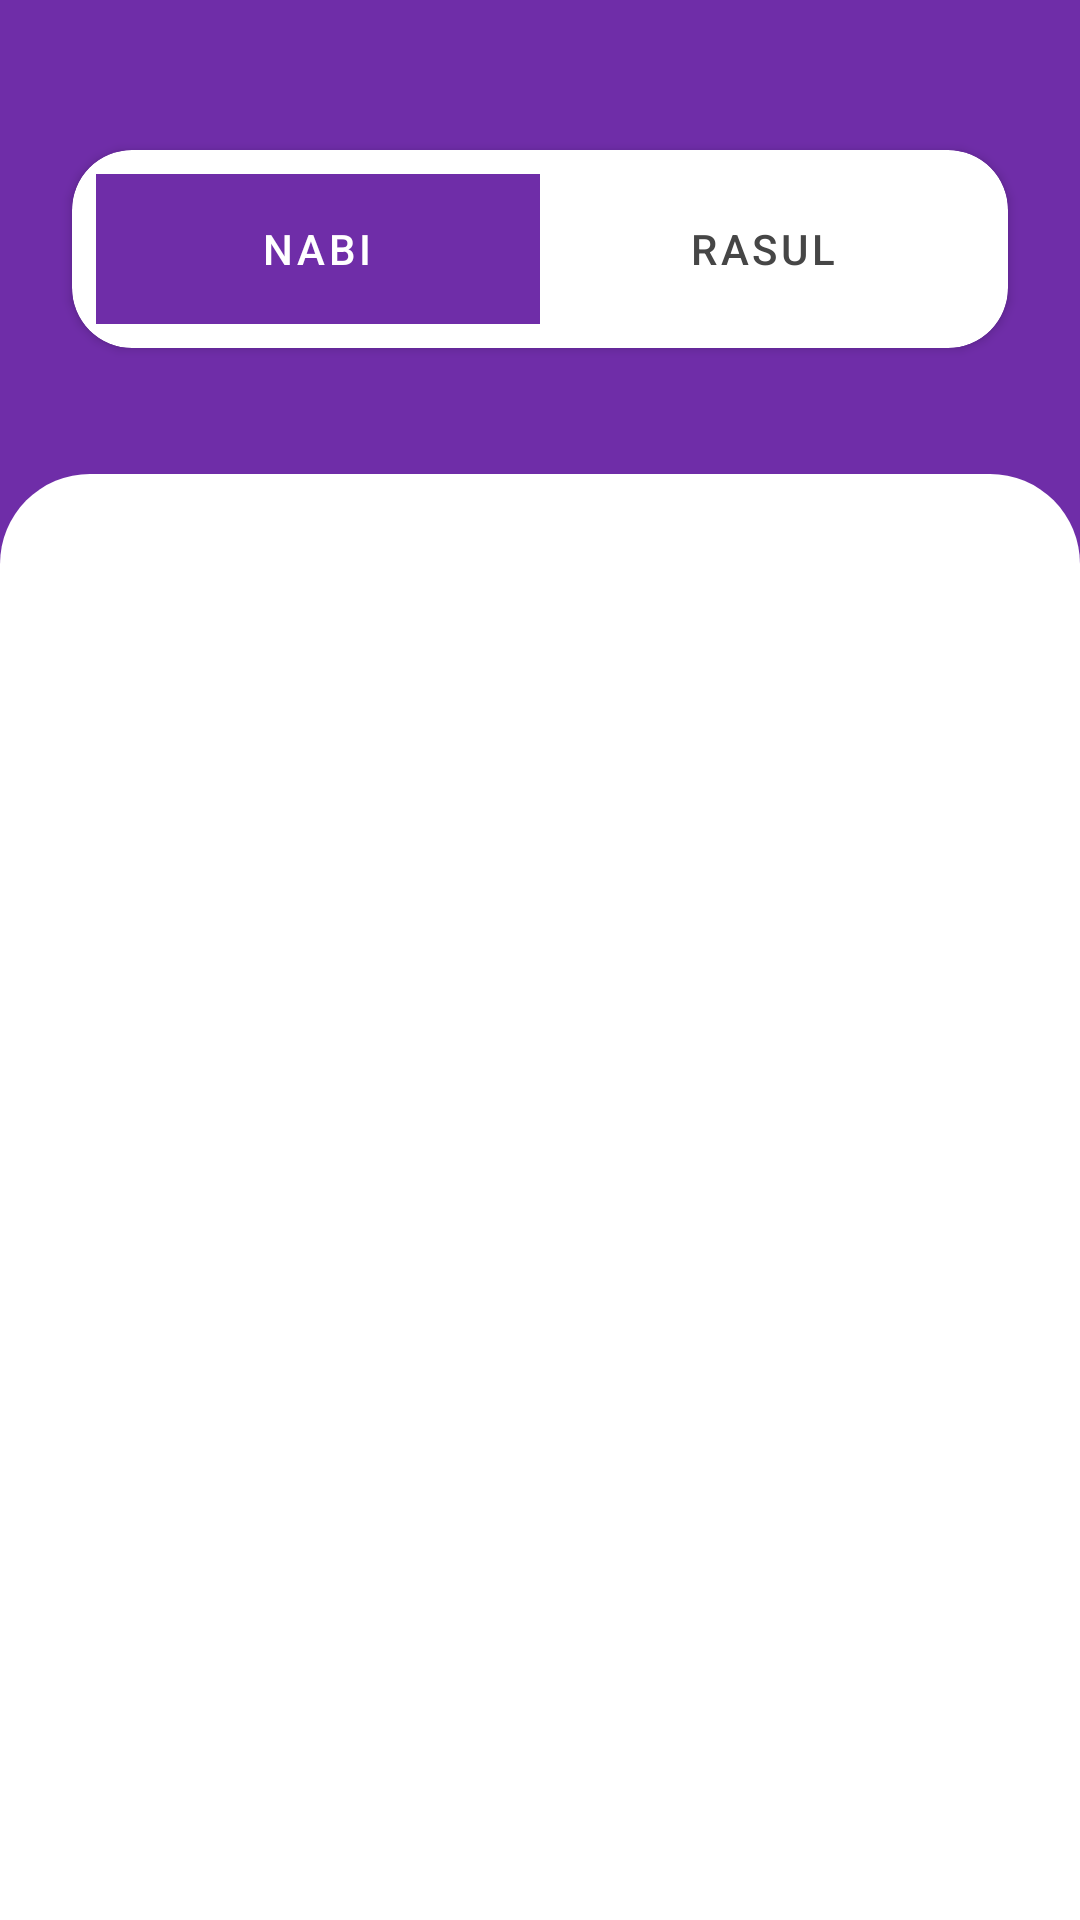

Write the Android layout XML for this screen, with the resource values it uses.
<!-- AndroidManifest.xml: application theme Theme.ProphetStory -->
<!-- res/layout/activity_main.xml -->
<?xml version="1.0" encoding="utf-8"?>
<androidx.constraintlayout.widget.ConstraintLayout xmlns:android="http://schemas.android.com/apk/res/android"
    xmlns:app="http://schemas.android.com/apk/res-auto"
    xmlns:tools="http://schemas.android.com/tools"
    android:layout_width="match_parent"
    android:layout_height="match_parent"
    android:background="#6F2DA8"
    tools:context=".MainActivity">

    <androidx.cardview.widget.CardView
        android:id="@+id/cardView2"
        android:layout_width="0dp"
        android:layout_height="wrap_content"
        android:layout_marginStart="24dp"
        android:layout_marginTop="50dp"
        android:layout_marginEnd="24dp"
        app:cardCornerRadius="20dp"
        app:layout_constraintEnd_toEndOf="parent"
        app:layout_constraintStart_toStartOf="parent"
        app:layout_constraintTop_toTopOf="parent">

        <com.google.android.material.tabs.TabLayout
            android:id="@+id/tablayout"
            android:layout_width="match_parent"
            android:layout_height="50dp"
            android:layout_margin="8dp"
            app:tabIndicator="@drawable/tab_indicator"
            app:tabIndicatorAnimationMode="elastic"
            app:tabIndicatorColor="#6F2DA8"
            app:tabIndicatorGravity="center"
            app:tabIndicatorHeight="50dp"
            app:tabRippleColor="@null"
            app:tabSelectedTextColor="@color/white"
            app:tabTextColor="#464646">

            <com.google.android.material.tabs.TabItem
                android:layout_width="wrap_content"
                android:layout_height="wrap_content"
                android:text="Nabi" />

            <com.google.android.material.tabs.TabItem
                android:layout_width="wrap_content"
                android:layout_height="wrap_content"
                android:text="Rasul" />


        </com.google.android.material.tabs.TabLayout>
    </androidx.cardview.widget.CardView>

    <androidx.viewpager2.widget.ViewPager2
        android:id="@+id/view_pager"
        android:layout_width="0dp"
        android:layout_height="0dp"
        android:layout_marginTop="42dp"
        android:background="@drawable/card_background"
        app:layout_constraintBottom_toBottomOf="parent"
        app:layout_constraintEnd_toEndOf="parent"
        app:layout_constraintStart_toStartOf="parent"
        app:layout_constraintTop_toBottomOf="@+id/cardView2" />

</androidx.constraintlayout.widget.ConstraintLayout>
<!-- resources referenced by this layout -->
<resources>
  <!-- drawable card_background (drawable) -->
  <?xml version="1.0" encoding="utf-8"?>
  <shape xmlns:android="http://schemas.android.com/apk/res/android"
      android:shape="rectangle">
  
      <solid android:color="@color/white"/>
  
      <corners
          android:topLeftRadius="30dp"
          android:topRightRadius="30dp" />
  
  </shape>
  <style name="Theme.ProphetStory" parent="Theme.MaterialComponents.DayNight.DarkActionBar">
          
          <item name="colorPrimary">@color/purple_500</item>
          <item name="colorPrimaryVariant">@color/purple_700</item>
          <item name="colorOnPrimary">@color/white</item>
          
          <item name="colorSecondary">@color/teal_200</item>
          <item name="colorSecondaryVariant">@color/teal_700</item>
          <item name="colorOnSecondary">@color/black</item>
          
          <item name="android:statusBarColor" tools:targetApi="l">?attr/colorPrimaryVariant</item>
          
      </style>
  <!-- not gathered from this repository: default colours our renderer supplied (Android Studio template values) -->
  <color name="purple_500">#FF6200EE</color>
  <color name="purple_700">#FF3700B3</color>
  <color name="teal_200">#FF03DAC5</color>
  <color name="teal_700">#FF018786</color>
  <color name="black">#FF000000</color>
  <color name="white">#FFFFFFFF</color>
</resources>
